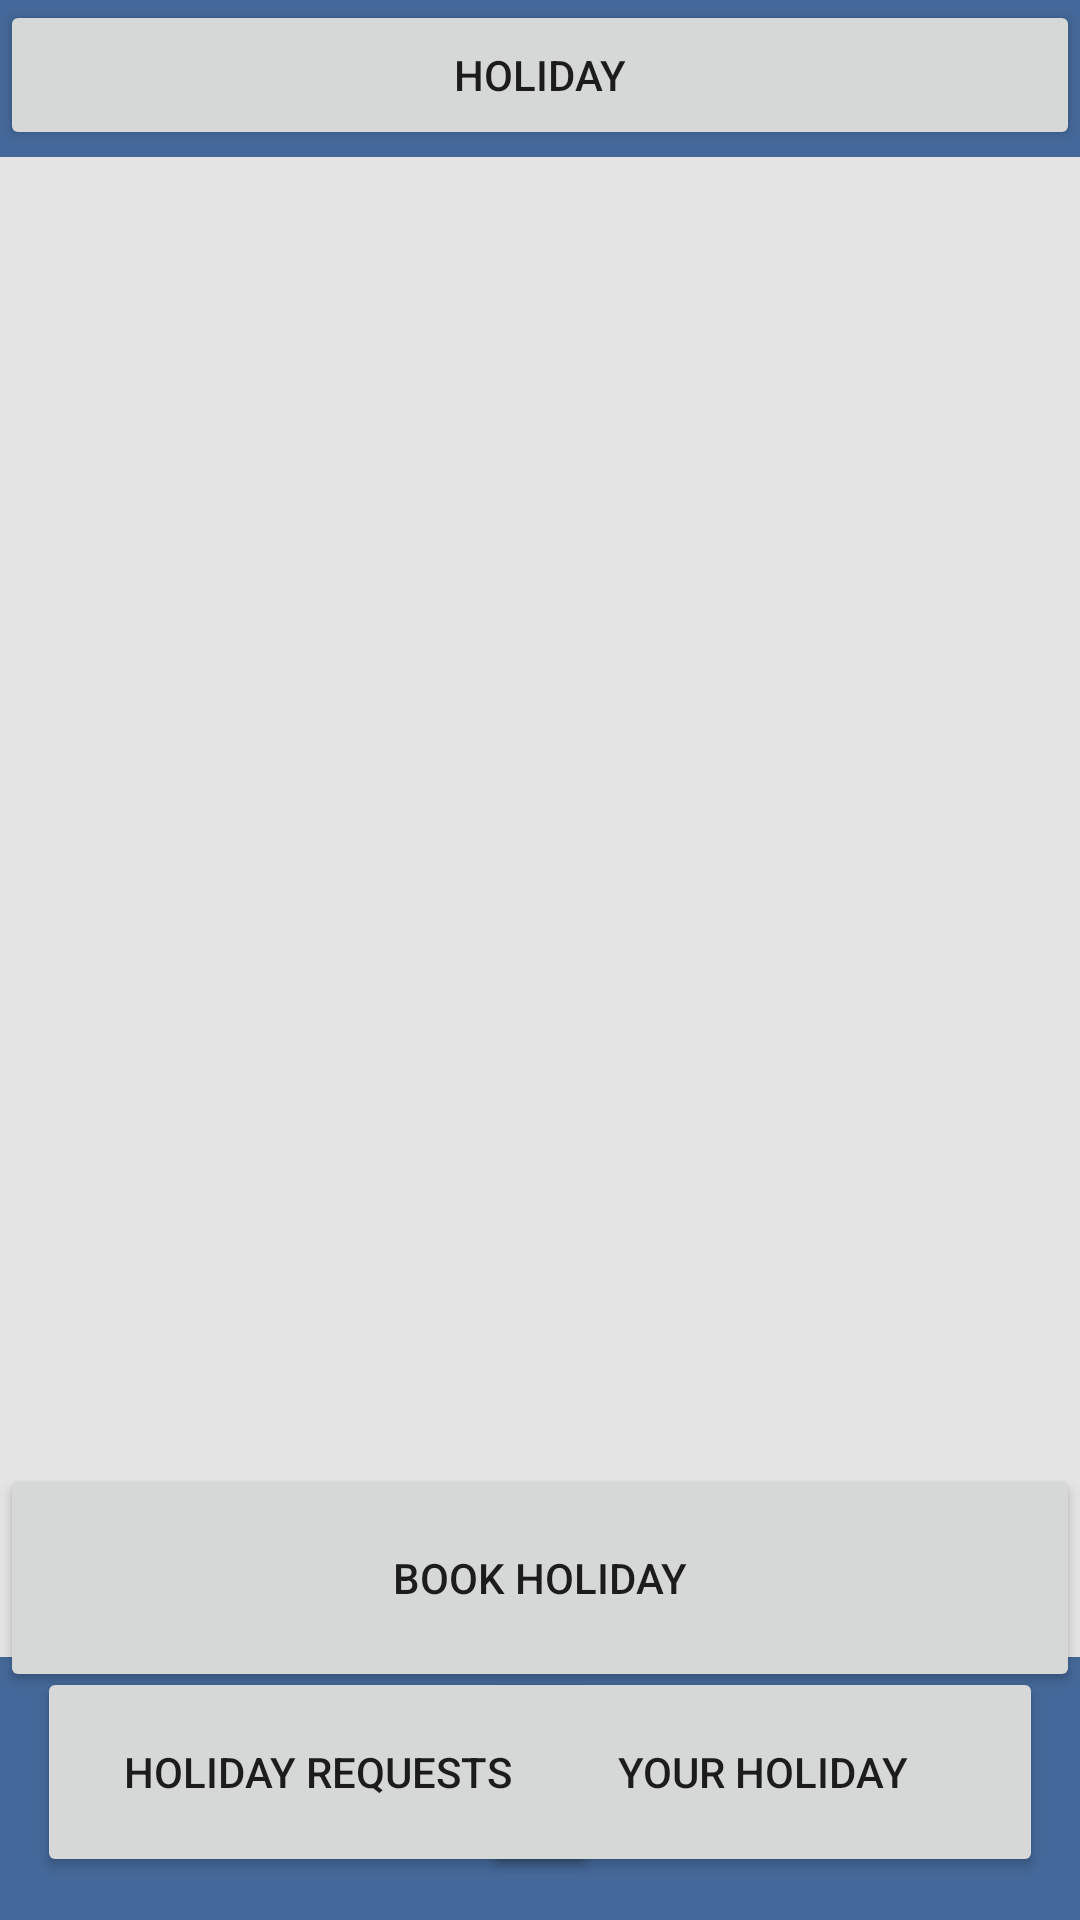

Write the Android layout XML for this screen, with the resource values it uses.
<!-- AndroidManifest.xml: application theme Theme.StaffRotaApp -->
<!-- res/layout/activity_holiday.xml -->
<?xml version="1.0" encoding="utf-8"?>
<androidx.constraintlayout.widget.ConstraintLayout xmlns:android="http://schemas.android.com/apk/res/android"
    xmlns:app="http://schemas.android.com/apk/res-auto"
    xmlns:tools="http://schemas.android.com/tools"
    android:layout_width="match_parent"
    android:layout_height="match_parent"
    android:background="#446899"
    tools:context=".Holiday">

    <ListView
        android:id="@+id/yourHolidayList"
        android:layout_width="wrap_content"
        android:layout_height="500dp"
        android:background="#E4E4E4"
        app:layout_constraintBottom_toBottomOf="parent"
        app:layout_constraintEnd_toEndOf="parent"
        app:layout_constraintHorizontal_bias="0.0"
        app:layout_constraintStart_toStartOf="parent"
        app:layout_constraintTop_toTopOf="parent"
        app:layout_constraintVertical_bias="0.373" />

    <Button
        android:id="@+id/yourHoliday"
        style="@style/Widget.AppCompat.Button"
        android:layout_width="187dp"
        android:layout_height="70dp"
        android:text="your Holiday"
        app:layout_constraintBottom_toBottomOf="parent"
        app:layout_constraintEnd_toEndOf="parent"
        app:layout_constraintHorizontal_bias="0.928"
        app:layout_constraintStart_toStartOf="parent"
        app:layout_constraintTop_toTopOf="parent"
        app:layout_constraintVertical_bias="0.975" />

    <Button
        android:id="@+id/currentRequests"
        style="@style/Widget.AppCompat.Button"
        android:layout_width="187dp"
        android:layout_height="70dp"
        android:text="Holiday requests"
        app:layout_constraintBottom_toBottomOf="parent"
        app:layout_constraintEnd_toEndOf="parent"
        app:layout_constraintHorizontal_bias="0.071"
        app:layout_constraintStart_toStartOf="parent"
        app:layout_constraintTop_toTopOf="parent"
        app:layout_constraintVertical_bias="0.975" />

    <Button
        android:id="@+id/bookHoliday"
        style="@style/Widget.AppCompat.Button"
        android:layout_width="0dp"
        android:layout_height="76dp"
        android:text="Book Holiday"
        app:layout_constraintBottom_toBottomOf="parent"
        app:layout_constraintEnd_toEndOf="parent"
        app:layout_constraintHorizontal_bias="0.0"
        app:layout_constraintStart_toStartOf="parent"
        app:layout_constraintTop_toTopOf="parent"
        app:layout_constraintVertical_bias="0.865" />

    <Button
        android:id="@+id/holidayRetBut"
        style="@style/Widget.AppCompat.Button"
        android:layout_width="0dp"
        android:layout_height="50dp"
        android:text="Holiday"
        app:layout_constraintBottom_toBottomOf="parent"
        app:layout_constraintEnd_toEndOf="parent"
        app:layout_constraintHorizontal_bias="0.0"
        app:layout_constraintStart_toStartOf="parent"
        app:layout_constraintTop_toTopOf="parent"
        app:layout_constraintVertical_bias="0.0" />

    <ListView
        android:id="@+id/yourRequestsList"
        android:layout_width="wrap_content"
        android:layout_height="500dp"
        android:background="#E4E4E4"
        android:visibility="invisible"
        app:layout_constraintBottom_toBottomOf="parent"
        app:layout_constraintEnd_toEndOf="parent"
        app:layout_constraintHorizontal_bias="0.0"
        app:layout_constraintStart_toStartOf="parent"
        app:layout_constraintTop_toTopOf="parent"
        app:layout_constraintVertical_bias="0.373" />
</androidx.constraintlayout.widget.ConstraintLayout>
<!-- resources referenced by this layout -->
<resources>
  <style name="Theme.StaffRotaApp" parent="Base.Theme.StaffRotaApp" />
  <style name="Base.Theme.StaffRotaApp" parent="Theme.AppCompat.Light.NoActionBar">
          
          
  
          
          <item name="android:statusBarColor">#B8BEBF</item> 
      </style>
</resources>
